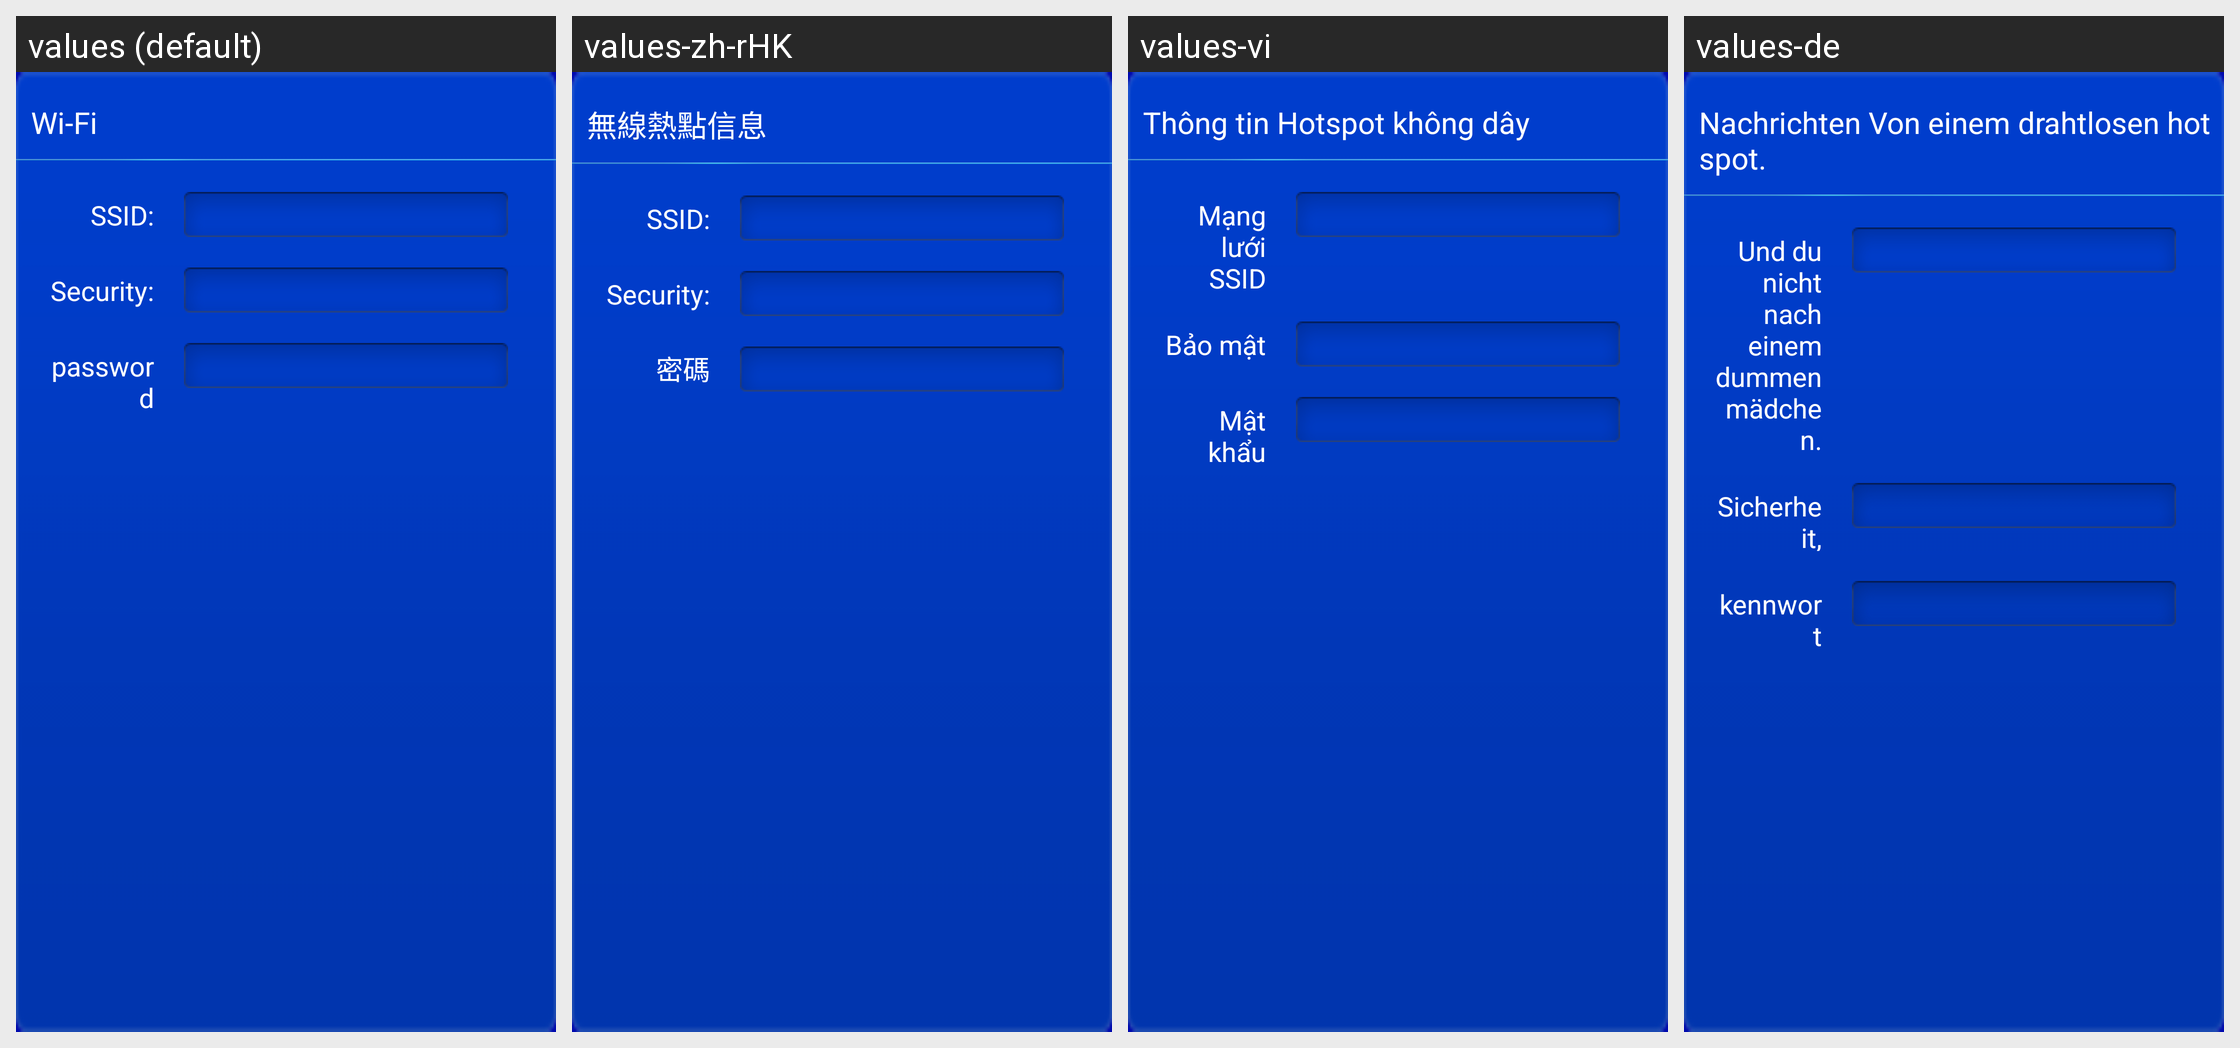

Translations of the strings shown on this Android screen, per locale in the grid:
Android screen res/layout/wifiap_fragment.xml rendered under 4 locales, left to right: values (default), values-zh-rHK, values-vi, values-de. Device: Nexus 5 (rendered at 1080×1920; each locale shown at half size, 540×960, under a caption strip naming it); theme AppTheme_ashd2.
Other locales in the repository, not shown: values-af, values-am, values-ar, values-az-rAZ, values-be-rBY, values-bg, values-bn-rBD, values-bs-rBA, values-ca, values-cs, values-da, values-el, values-en-rGB, values-es, values-es-rUS, values-et-rEE, values-eu-rES, values-fa, values-fi, values-fr, values-fr-rCA, values-gl-rES, values-gu-rIN, values-hi, values-hr, values-hu, values-hy-rAM, values-in, values-is-rIS, values-it, values-iw, values-ja, values-ka-rGE, values-kk-rKZ, values-km-rKH, values-kn-rIN, values-ko, values-ky-rKG, values-lo-rLA, values-lt, values-lv, values-mk-rMK, values-ml-rIN, values-mn-rMN, values-mr-rIN, values-ms, values-ms-rMY, values-my-rMM, values-nb, values-ne-rNP, values-nl, values-pa-rIN, values-pl, values-pt, values-pt-rBR, values-pt-rPT, values-ro, values-ru, values-si-rLK, values-sk, values-sl, values-sq-rAL, values-sr, values-sv, values-sw, values-ta-rIN, values-te-rIN, values-th, values-tl, values-tl-rPH, values-tr, values-uk, values-ur-rPK, values-uz-rUZ, values-zh-rCN, values-zh-rTW, values-zu.
Strings drawn on this screen, with the default value and each locale's value (text and hints the layout hard-codes, and strings that could not be matched under every locale, appear in the picture but are not listed):

wifiApInfo
  values: Wi-Fi
  values-zh-rHK: 無線熱點信息
  values-vi: Thông tin Hotspot không dây
  values-de: Nachrichten Von einem drahtlosen hot spot.

wifi_ssid
  values: SSID:
  values-zh-rHK: SSID:  [not translated; the default value is used]
  values-vi: Mạng lưới SSID
  values-de: Und du nicht nach einem dummen mädchen.

wifi_security
  values: Security:
  values-zh-rHK: Security:  [not translated; the default value is used]
  values-vi: Bảo mật
  values-de: Sicherheit,

wifi_ap_password
  values: password
  values-zh-rHK: 密碼
  values-vi: Mật khẩu
  values-de: kennwort
